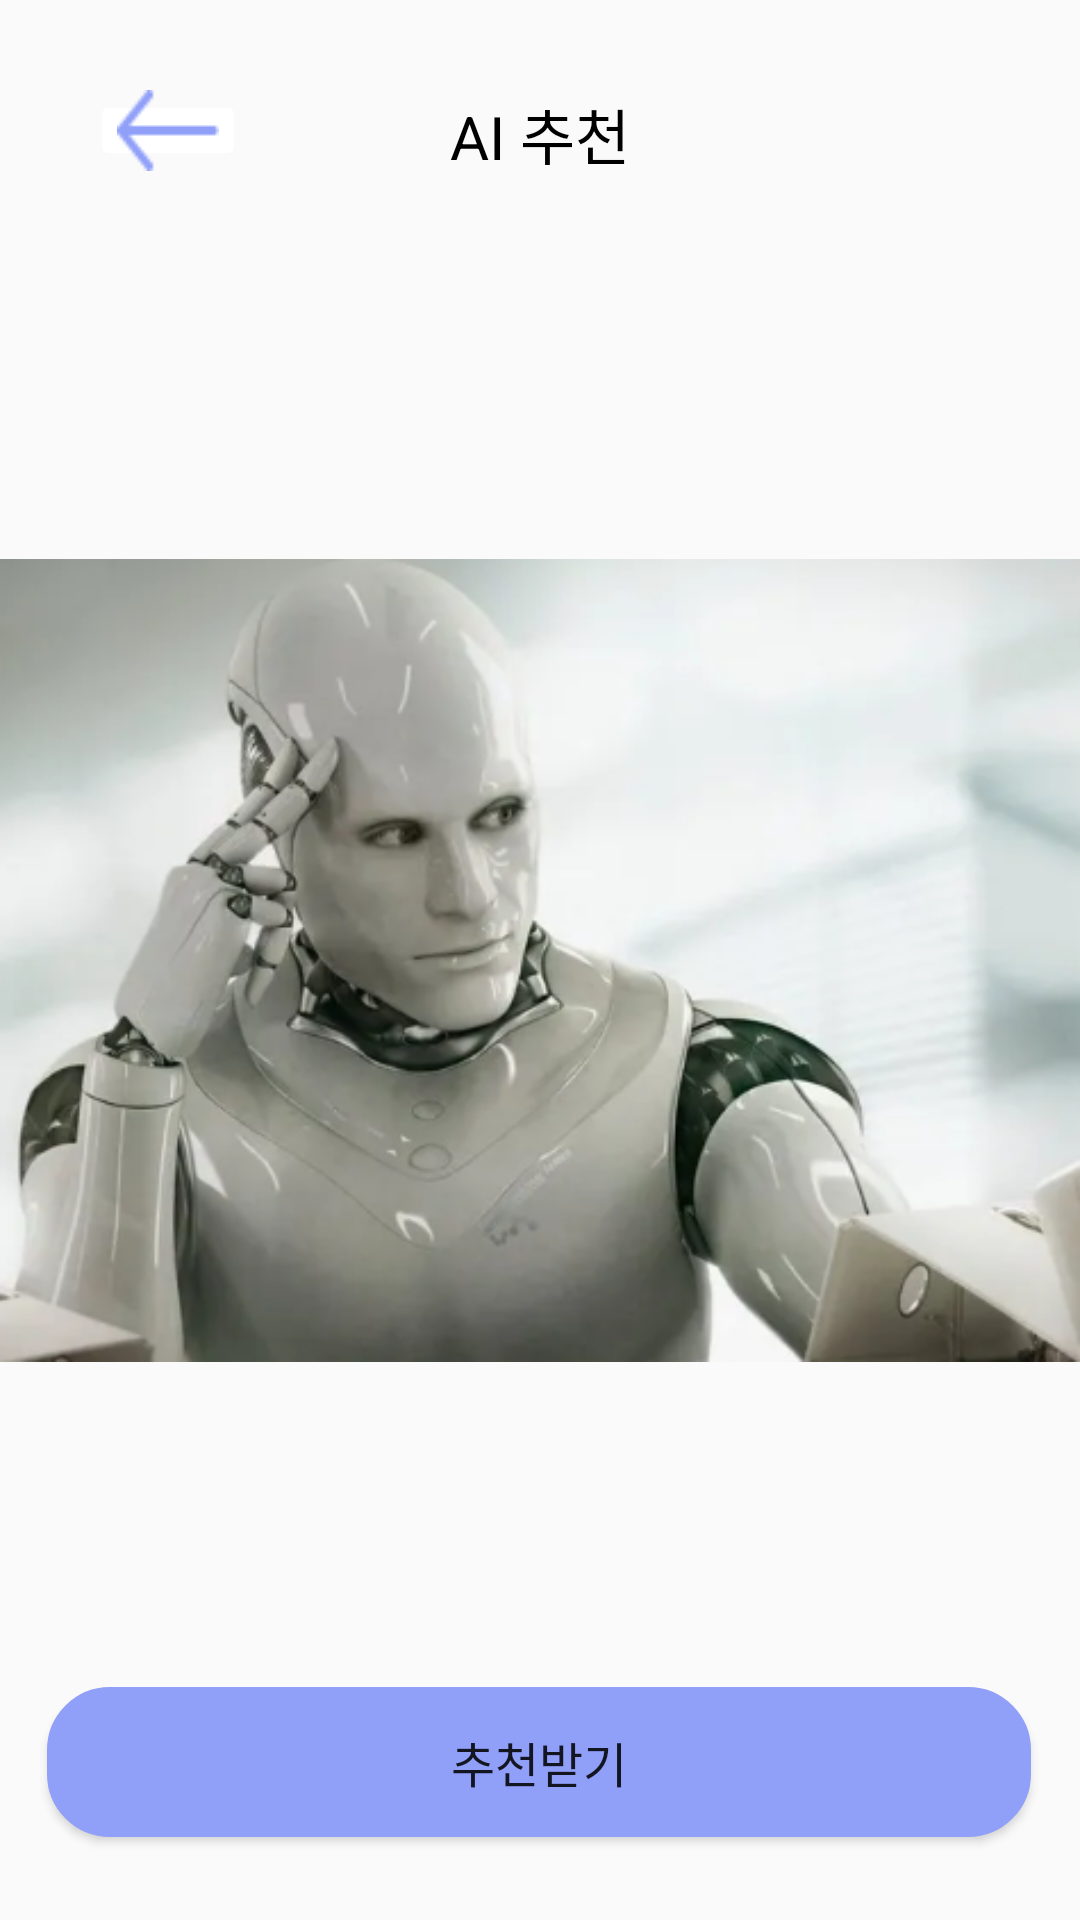

The Android layout XML behind this screen, and the referenced resources:
<!-- AndroidManifest.xml: application theme Theme.Register -->
<!-- res/layout/ai_recommend.xml -->
<?xml version="1.0" encoding="utf-8"?>
<androidx.constraintlayout.widget.ConstraintLayout xmlns:android="http://schemas.android.com/apk/res/android"
    android:layout_width="match_parent"
    android:layout_height="match_parent"
    xmlns:app="http://schemas.android.com/apk/res-auto">

    <ImageButton
        android:id="@+id/backbutton"
        android:layout_width="52dp"
        android:layout_height="27dp"
        android:layout_marginTop="30dp"
        android:layout_marginLeft="30dp"
        android:src="@drawable/arrow_left"
        android:backgroundTint="@color/white"
        app:layout_constraintStart_toStartOf="parent"
        app:layout_constraintTop_toTopOf="parent"/>

    <TextView
        android:id="@+id/textView20"
        android:layout_width="match_parent"
        android:layout_height="27dp"
        android:layout_marginTop="30dp"
        android:gravity="center"
        android:text="AI 추천"
        android:textColor="#000000"
        android:textSize="20dp"
        android:textStyle="normal"
        app:layout_constraintStart_toStartOf="parent"
        app:layout_constraintTop_toTopOf="parent"  />

    <ImageView
        android:id="@+id/animationImageView"
        android:layout_width="wrap_content"
        android:layout_height="wrap_content"
        android:src="@drawable/aipic"
        app:layout_constraintBottom_toBottomOf="parent"
        app:layout_constraintEnd_toEndOf="parent"
        app:layout_constraintStart_toStartOf="parent"
        app:layout_constraintTop_toTopOf="parent"
        app:layout_constraintVertical_bias="0.5" />

    <Button
        android:id="@+id/button999"
        android:layout_width="328dp"
        android:layout_height="50dp"
        android:text="추천받기"
        android:textSize="16dp"
        android:background="@drawable/butoon_round"
        android:backgroundTint="#909ff8"
        app:cornerRadius="15dp"
        app:layout_constraintBottom_toBottomOf="parent"
        app:layout_constraintEnd_toEndOf="parent"
        app:layout_constraintHorizontal_bias="0.493"
        app:layout_constraintStart_toStartOf="parent"
        app:layout_constraintTop_toTopOf="parent"
        app:layout_constraintVertical_bias="0.953"
        app:strokeColor="#707070"
        app:strokeWidth="1dp" />


</androidx.constraintlayout.widget.ConstraintLayout>
<!-- resources referenced by this layout -->
<resources>
  <!-- drawable aipic: png bitmap (drawable, 222967 bytes) -->
  <!-- drawable arrow_left: png bitmap (drawable, 195 bytes) -->
  <!-- drawable butoon_round (drawable) -->
  <?xml version="1.0" encoding="utf-8"?>
  <shape xmlns:android="http://schemas.android.com/apk/res/android"
      android:padding="10dp"
      android:shape="rectangle" >
      <solid android:color="#FFFFFF" />
      <stroke
          android:width="2dp"
          android:color="#BDBDBD"/>
      <corners
          android:bottomLeftRadius="20dp"
          android:bottomRightRadius="20dp"
          android:topLeftRadius="20dp"
          android:topRightRadius="20dp" />
  
  </shape>
  <style name="Theme.Register" parent="Theme.AppCompat.Light">
          <item name="windowNoTitle">true</item>
          
          <item name="colorPrimary">@color/purple_500</item>
          <item name="colorPrimaryVariant">@color/purple_700</item>
          <item name="colorOnPrimary">@color/white</item>
          
          <item name="colorSecondary">@color/teal_200</item>
          <item name="colorSecondaryVariant">@color/teal_700</item>
          <item name="colorOnSecondary">@color/black</item>
          
          <item name="android:statusBarColor">?attr/colorPrimaryVariant</item>
          
      </style>
  <!-- not gathered from this repository: default colours our renderer supplied (Android Studio template values) -->
  <color name="purple_500">#FF6200EE</color>
  <color name="purple_700">#FF3700B3</color>
  <color name="teal_200">#FF03DAC5</color>
  <color name="teal_700">#FF018786</color>
  <color name="black">#FF000000</color>
  <color name="white">#FFFFFFFF</color>
</resources>
